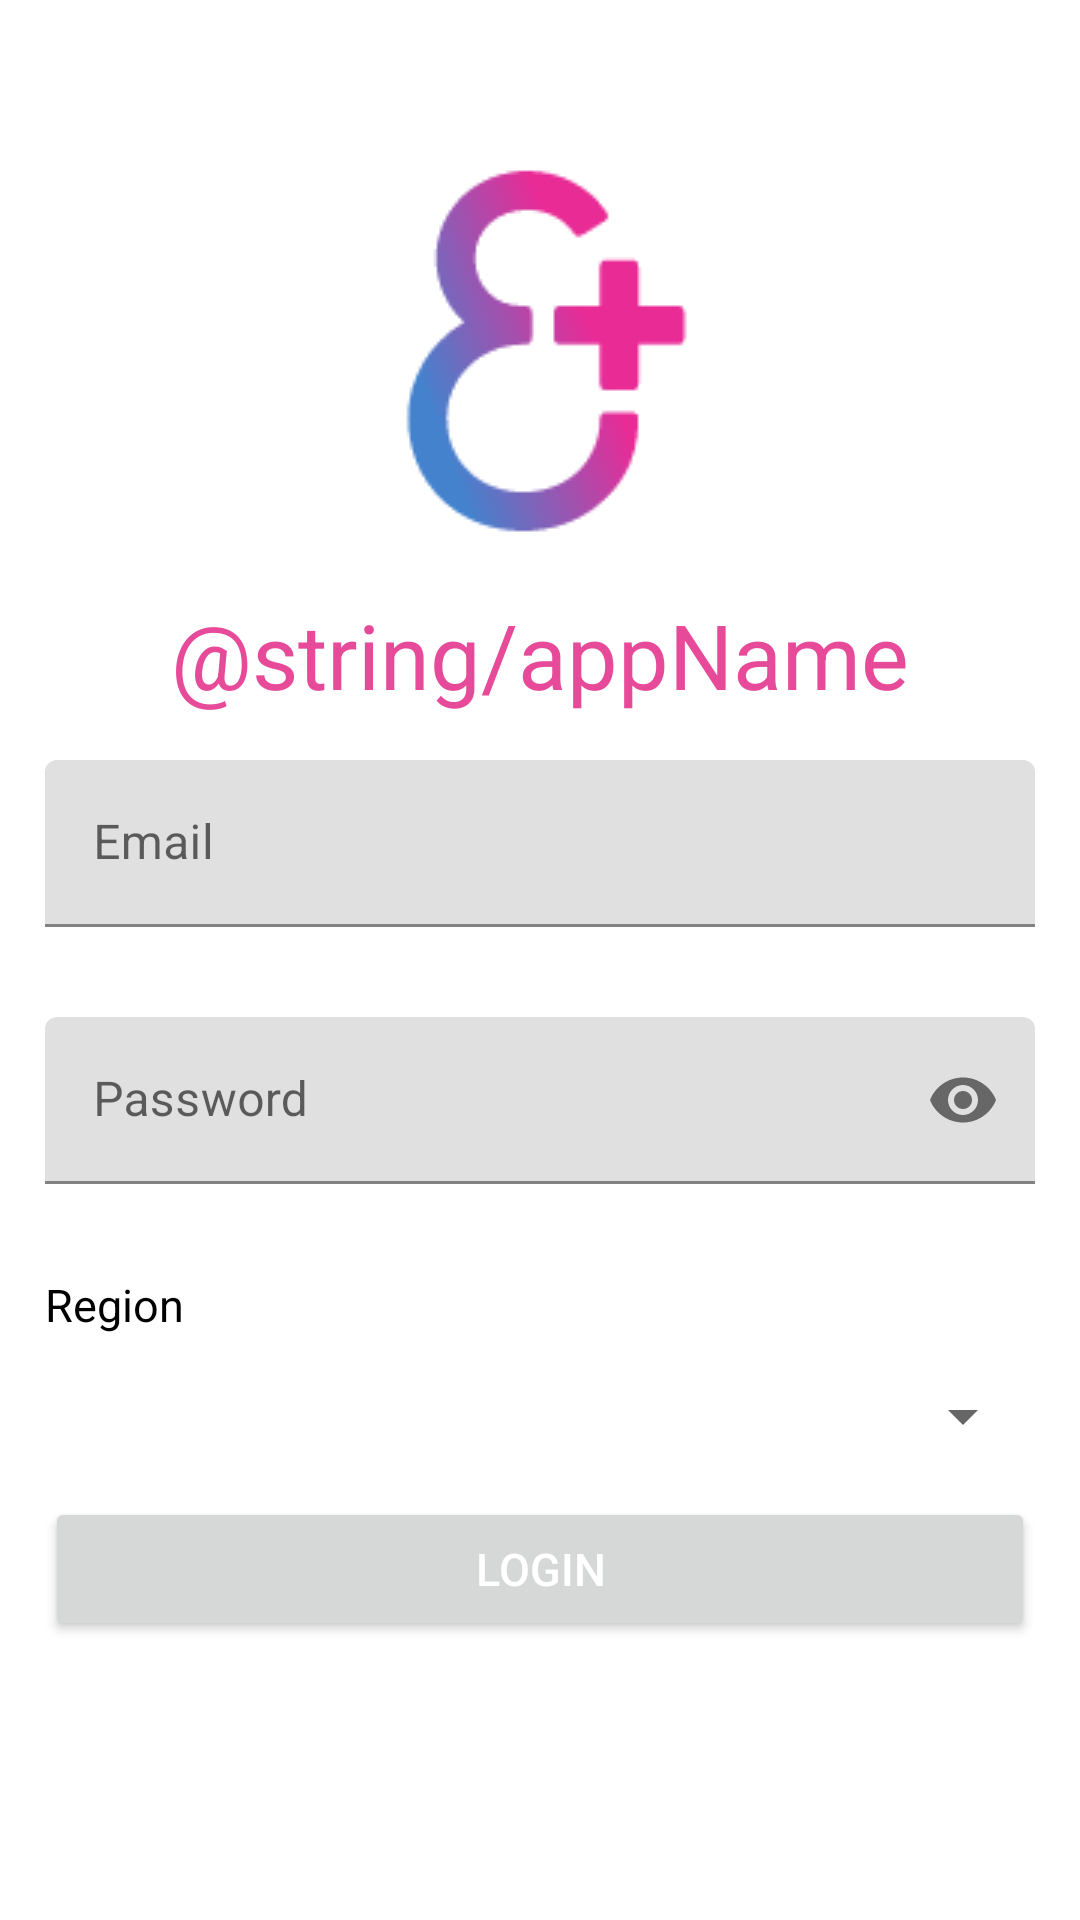

This screen was rendered from an Android layout file. Write that file and the resources it references.
<!-- AndroidManifest.xml: application theme Theme.EverynetFieldTest -->
<!-- res/layout/activity_main.xml -->
<?xml version="1.0" encoding="utf-8"?>
<androidx.constraintlayout.widget.ConstraintLayout xmlns:android="http://schemas.android.com/apk/res/android"
    xmlns:app="http://schemas.android.com/apk/res-auto"
    xmlns:tools="http://schemas.android.com/tools"
    android:layout_width="match_parent"
    android:layout_height="match_parent"
    tools:context=".MainActivity">

    <ImageView
        android:id="@+id/logo"
        android:layout_width="wrap_content"
        android:layout_height="wrap_content"
        android:src="@drawable/everynet_logo_e"
        android:layout_marginTop="50dp"
        app:layout_constraintTop_toTopOf="parent"
        app:layout_constraintLeft_toLeftOf="parent"
        app:layout_constraintRight_toRightOf="parent"
        android:contentDescription="@string/everynet_logo" />

    <TextView
        android:id="@+id/appName"
        android:layout_width="wrap_content"
        android:layout_height="wrap_content"
        android:text="@string/appName"
        android:textSize="30sp"
        android:textColor="@color/pink"
        android:layout_margin="15dp"
        app:layout_constraintLeft_toLeftOf="parent"
        app:layout_constraintRight_toRightOf="parent"
        app:layout_constraintTop_toBottomOf="@id/logo"
        />

    <com.google.android.material.textfield.TextInputLayout
        android:id="@+id/loginEmailLayout"
        android:layout_width="match_parent"
        android:layout_height="wrap_content"
        app:layout_constraintTop_toBottomOf="@id/appName"
        >

        <EditText
            android:id="@+id/loginEmail"
            android:layout_width="match_parent"
            android:layout_height="wrap_content"
            android:inputType="textEmailAddress"
            android:maxLines="1"
            android:lines="1"
            android:hint="@string/email"
            android:layout_margin="15dp"
            android:autofillHints="" />

    </com.google.android.material.textfield.TextInputLayout>

    <com.google.android.material.textfield.TextInputLayout
        android:id="@+id/loginPasswordLayout"
        android:layout_width="match_parent"
        android:layout_height="wrap_content"
        app:passwordToggleEnabled="true"
        app:layout_constraintTop_toBottomOf="@id/loginEmailLayout"
        >

        <EditText
            android:id="@+id/loginPassword"
            android:layout_width="match_parent"
            android:layout_height="wrap_content"
            android:inputType="textPassword"
            android:maxLines="1"
            android:lines="1"
            android:hint="@string/password"
            android:layout_margin="15dp"
            android:autofillHints="" />

    </com.google.android.material.textfield.TextInputLayout>

    <TextView
        android:id="@+id/loginRegionText"
        android:layout_width="match_parent"
        android:layout_height="wrap_content"
        android:text="@string/region"
        android:textSize="15sp"
        android:textColor="@color/black"
        android:layout_margin="15dp"
        app:layout_constraintLeft_toLeftOf="parent"
        app:layout_constraintRight_toRightOf="parent"
        app:layout_constraintTop_toBottomOf="@id/loginPasswordLayout"
        />

    <Spinner
        android:id="@+id/loginRegion"
        android:layout_width="match_parent"
        android:layout_height="wrap_content"
        android:layout_margin="15dp"
        app:layout_constraintLeft_toLeftOf="parent"
        app:layout_constraintRight_toRightOf="parent"
        app:layout_constraintTop_toBottomOf="@id/loginRegionText"
        />

    <Button
        android:id="@+id/loginButton"
        android:layout_width="match_parent"
        android:layout_height="wrap_content"
        android:text="@string/login"
        android:textSize="15sp"
        android:textColor="@color/white"
        android:layout_margin="15dp"
        app:layout_constraintLeft_toLeftOf="parent"
        app:layout_constraintRight_toRightOf="parent"
        app:layout_constraintTop_toBottomOf="@id/loginRegion"
        />

    <TextView
        android:id="@+id/loginMessage"
        android:layout_width="match_parent"
        android:layout_height="wrap_content"
        android:textSize="15sp"
        android:textColor="@color/black"
        android:layout_margin="15dp"
        app:layout_constraintLeft_toLeftOf="parent"
        app:layout_constraintRight_toRightOf="parent"
        app:layout_constraintTop_toBottomOf="@id/loginButton"
        />

</androidx.constraintlayout.widget.ConstraintLayout>
<!-- resources referenced by this layout -->
<resources>
  <color name="black">#FF000000</color>
  <color name="pink">#E64A98</color>
  <color name="white">#FFFFFFFF</color>
  <!-- drawable everynet_logo_e: png bitmap (drawable, 5001 bytes) -->
  <string name="email">Email</string>
  <string name="everynet_logo">Everynet Logo</string>
  <string name="login">Login</string>
  <string name="password">Password</string>
  <string name="region">Region</string>
  <style name="Theme.EverynetFieldTest" parent="Theme.MaterialComponents.DayNight.DarkActionBar">
          
          <item name="colorPrimary">@color/pink</item>
          <item name="colorPrimaryVariant">@color/purple_700</item>
          <item name="colorOnPrimary">@color/white</item>
          
          <item name="colorSecondary">@color/teal_200</item>
          <item name="colorSecondaryVariant">@color/teal_700</item>
          <item name="colorOnSecondary">@color/black</item>
          
          <item name="android:statusBarColor" tools:targetApi="l">?attr/colorPrimaryVariant</item>
          
  
      </style>
  <color name="purple_700">#FF3700B3</color>
  <color name="teal_200">#FF03DAC5</color>
  <color name="teal_700">#FF018786</color>
</resources>
